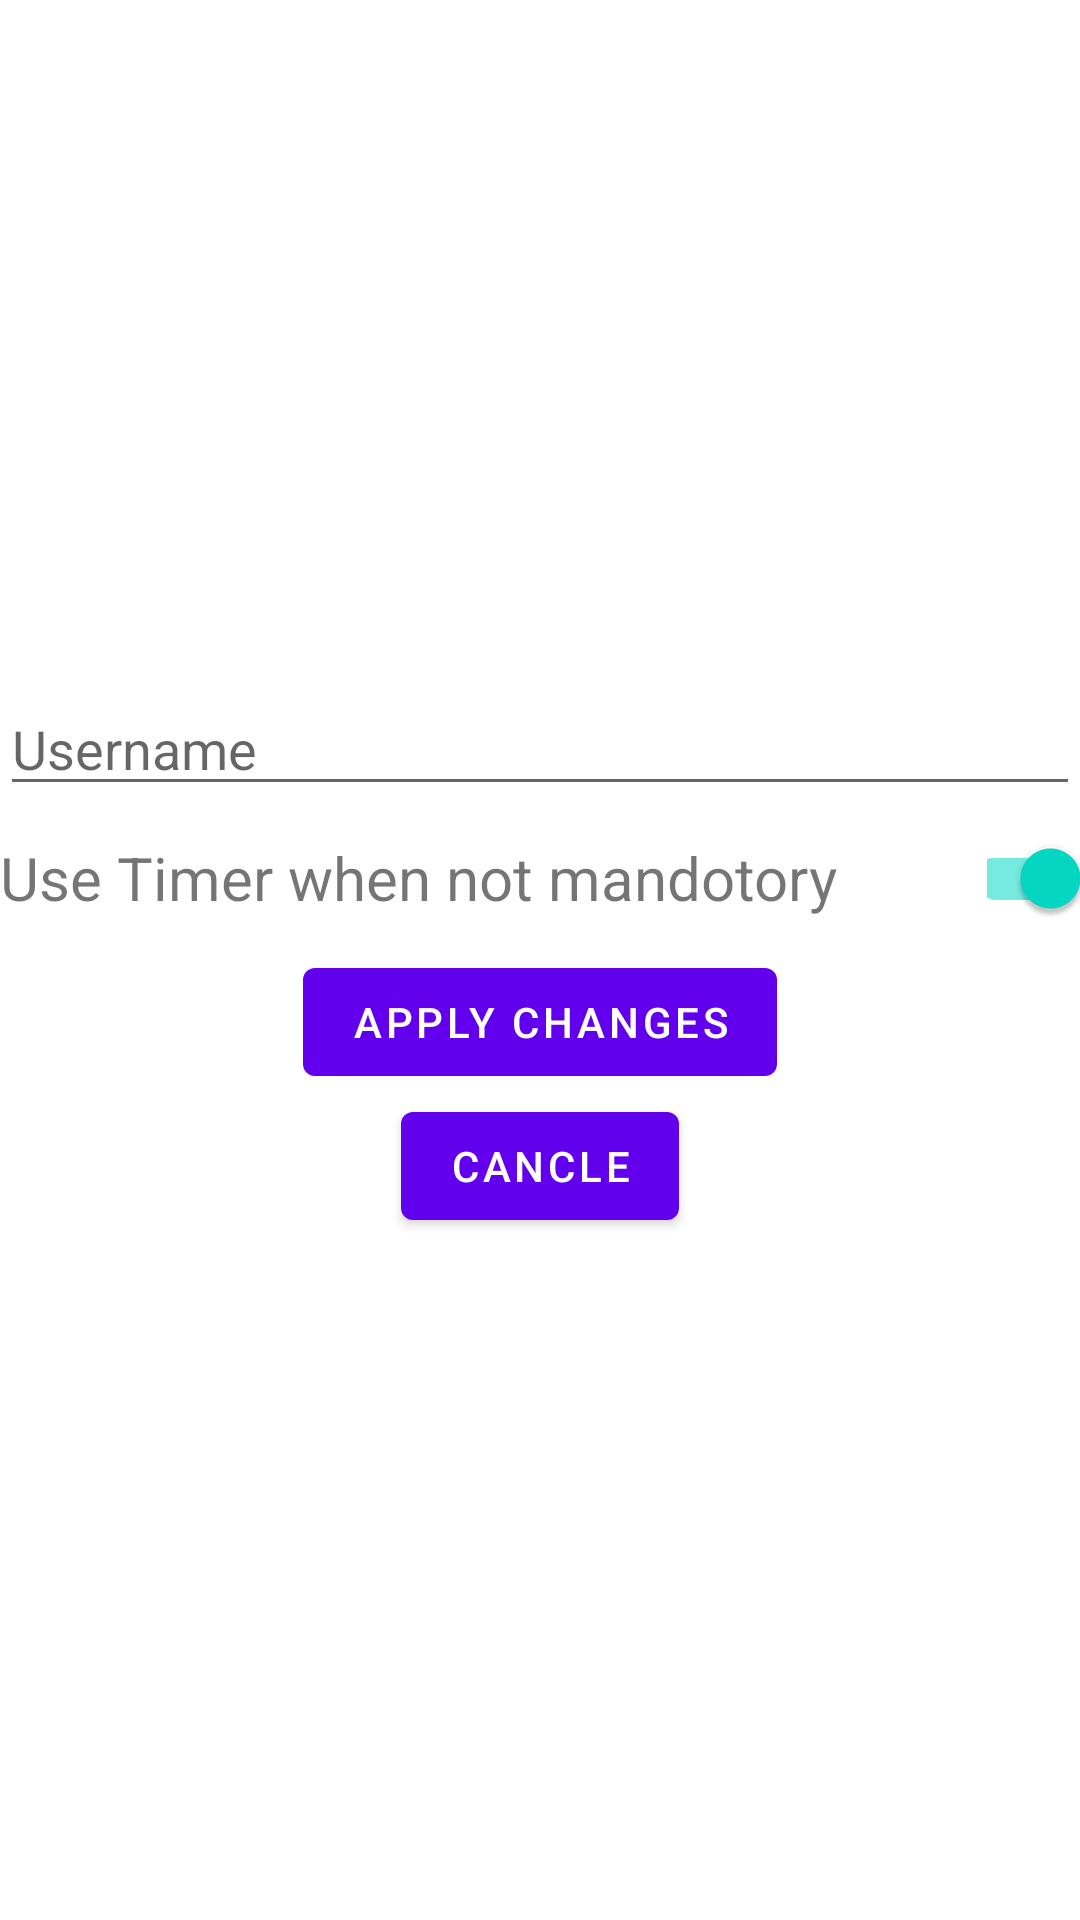

Layout XML and referenced resources for this Android screen:
<!-- AndroidManifest.xml: application theme Theme.QuizO_V1 -->
<!-- res/layout/activity_main_settings.xml -->
<?xml version="1.0" encoding="utf-8"?>
<LinearLayout xmlns:android="http://schemas.android.com/apk/res/android"
    xmlns:app="http://schemas.android.com/apk/res-auto"
    xmlns:tools="http://schemas.android.com/tools"
    android:layout_width="match_parent"
    android:layout_height="match_parent"
    tools:context=".MainSettingsActivity"
    android:gravity="center"
    android:orientation="vertical">

    <EditText
        android:id="@+id/et_userName"
        android:layout_width="match_parent"
        android:layout_height="wrap_content"
        android:hint="Username"/>

    <LinearLayout
        android:layout_width="match_parent"
        android:layout_height="wrap_content"
        android:gravity="center_vertical">

        <TextView
            android:layout_width="wrap_content"
            android:layout_height="wrap_content"
            android:textSize="20sp"
            android:text="Use Timer when not mandotory"/>

        <com.google.android.material.switchmaterial.SwitchMaterial
            android:id="@+id/switch_useTimer"
            android:layout_width="wrap_content"
            android:layout_height="wrap_content"
            android:checked="true"
            android:layout_marginLeft="50dp"/>
    </LinearLayout>

    <Button
        android:id="@+id/btn_applyChange"
        android:layout_width="wrap_content"
        android:layout_height="wrap_content"
        android:text="Apply Changes"/>

    <Button
        android:id="@+id/btn_settingsCancle"
        android:layout_width="wrap_content"
        android:layout_height="wrap_content"
        android:text="Cancle"/>

</LinearLayout>
<!-- resources referenced by this layout -->
<resources>
  <style name="Theme.QuizO_V1" parent="Theme.MaterialComponents.DayNight.DarkActionBar">
          
          <item name="colorPrimary">@color/purple_500</item>
          <item name="colorPrimaryVariant">@color/purple_700</item>
          <item name="colorOnPrimary">@color/white</item>
          
          <item name="colorSecondary">@color/teal_200</item>
          <item name="colorSecondaryVariant">@color/teal_700</item>
          <item name="colorOnSecondary">@color/black</item>
          
          <item name="android:statusBarColor" tools:targetApi="l">?attr/colorPrimaryVariant</item>
          
      </style>
  <!-- not gathered from this repository: default colours our renderer supplied (Android Studio template values) -->
  <color name="purple_500">#FF6200EE</color>
  <color name="purple_700">#FF3700B3</color>
  <color name="teal_200">#FF03DAC5</color>
  <color name="teal_700">#FF018786</color>
  <color name="black">#FF000000</color>
  <color name="white">#FFFFFFFF</color>
</resources>
